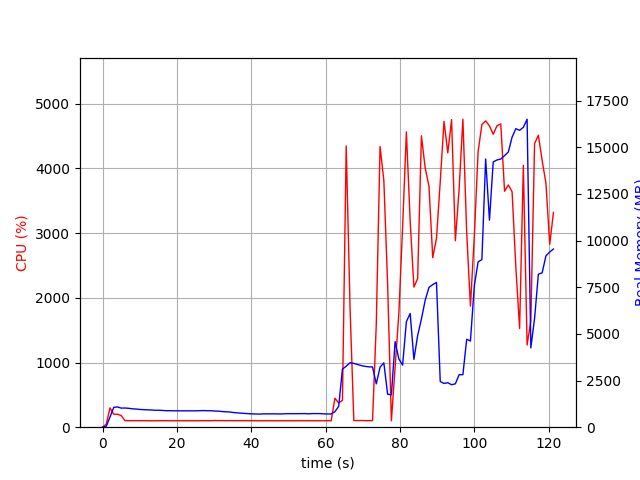

The table this chart was drawn from, first rows:
elapsed_time, nproc, cpu, mem_real, mem_virtual
3.9577484130859375e-05, 1, 0.0, 9.488, 3191
1.006, 1, 47.7, 51.11, 651.2
2.013, 1, 298.8, 548.7, 4499
3.021, 1, 199.5, 1065, 5041
4.027, 1, 200.7, 1085, 5041
5.035, 1, 178.6, 1023, 5065
6.042, 1, 101.3, 1029, 5065
7.049, 1, 100.2, 1012, 5065
8.056, 1, 100.3, 986.5, 5065
9.062, 1, 101.4, 972.9, 5065
10.07, 1, 100.3, 951.5, 5065
11.08, 1, 101.1, 940.4, 5065
12.09, 1, 100.1, 931.2, 5065
13.1, 1, 99.1, 922.2, 5065
14.11, 1, 100.1, 908.2, 5065
15.11, 1, 100.1, 908.2, 5065
16.12, 1, 101.2, 899.4, 5065
17.13, 1, 100.2, 884.1, 5065
18.14, 1, 99.2, 884.1, 5065
19.15, 1, 100.1, 879.4, 5065
20.16, 1, 100.1, 879.4, 5065
21.16, 1, 100.2, 877.5, 5065
22.17, 1, 99.2, 877.5, 5065
23.18, 1, 100.1, 877.5, 5065
24.19, 1, 100.1, 877.5, 5065
25.2, 1, 100.1, 876.7, 5065
26.21, 1, 99.1, 886.7, 5065
27.22, 1, 101.0, 889.8, 5113
28.23, 1, 100.1, 881.6, 5113
29.24, 1, 100.1, 881.6, 5113
30.25, 1, 103.1, 865.6, 5113
31.25, 1, 101.0, 858.9, 5113
32.26, 1, 102.1, 836.4, 5113
33.27, 1, 100.1, 827, 5113
34.28, 1, 102.0, 812.8, 5113
35.29, 1, 100.1, 785.1, 5113
36.3, 1, 101.2, 765.8, 5113
37.31, 1, 100.2, 753.7, 5113
38.31, 1, 100.2, 736, 5113
39.32, 1, 100.1, 724.9, 5113
40.33, 1, 101.1, 714.7, 5113
41.34, 1, 100.2, 707.5, 5113
42.35, 1, 99.2, 702.5, 5113
43.36, 1, 100.1, 714.9, 5113
44.37, 1, 100.0, 714.9, 5113
45.38, 1, 100.1, 714.9, 5113
46.39, 1, 100.2, 714.9, 5113
47.39, 1, 99.1, 710.9, 5113
48.4, 1, 100.2, 710.9, 5113
49.41, 1, 100.2, 724.8, 5113
50.42, 1, 99.1, 725.2, 5113
51.43, 1, 100.1, 725.2, 5113
52.44, 1, 100.2, 725.2, 5113
53.45, 1, 100.2, 727.8, 5113
54.45, 1, 99.2, 727.8, 5113
55.46, 1, 101.1, 716.8, 5113
56.47, 1, 100.1, 730.4, 5113
57.48, 1, 100.0, 729.2, 5113
58.49, 1, 99.2, 729.2, 5113
59.5, 1, 100.1, 715.9, 5113
... 61 more rows
